Run: headless pygame with SDL's dummy video driver; simulated clock (each Clock.tick advances the game by its frame time, no real sleeping); random seed 0; keys injected as events and as key.get_pressed() state; no mouse input.
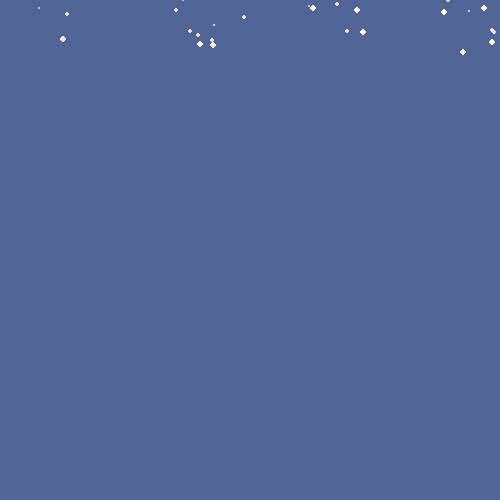
Frame 1 of 4 · flips 1–60 · no input
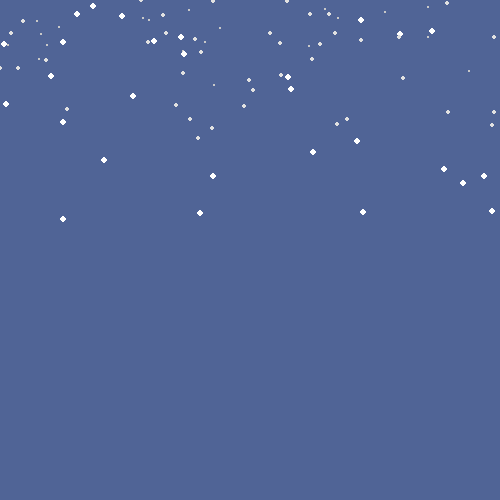
Frame 2 of 4 · flips 61–180 · tapped SPACE, RETURN · held RIGHT (→), D
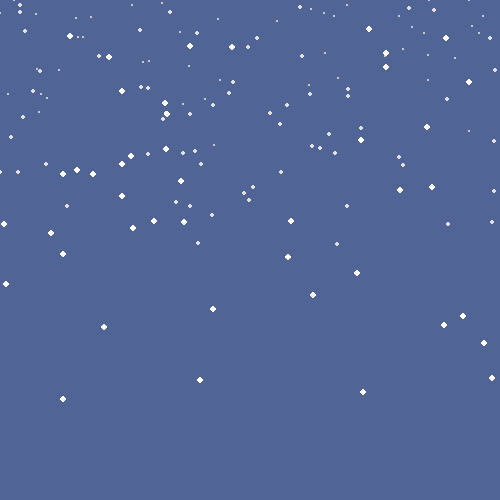
Frame 3 of 4 · flips 181–300 · held DOWN (↓), S
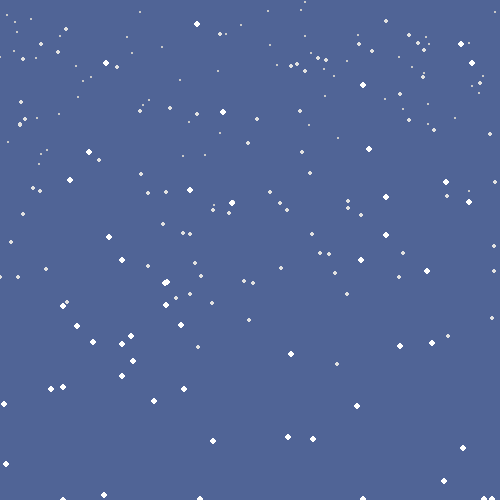
Frame 4 of 4 · flips 301–420 · held LEFT (←), A, UP (↑), W

The pygame program that drew these frames:

import pygame
import random
pygame.init()
screen = pygame.display.set_mode((500, 500))
pygame.display.set_caption('SNOW2')
bottom = 500

class snowflake:
    def __init__(self, size, color, fallen, x, y):
        self.size = size
        self.color = color
        self.fallen = fallen
        self.x = x
        self.y = y
        if not self.fallen:
            self.speed_x = 0#random.randint(-10, 10) / 100
            self.speed_y = random.randint(10,15) / 30 * self.size

    def move(self):
        if not self.fallen:
            self.x += self.speed_x
            self.y += self.speed_y
            if self.y > bottom:
                self.y = random.randint(-400, 0)
                snowflake_list.append(snowflake(self.size, self.color, True, self.x, bottom))
                self.x = random.randint(0, 500)
                return 0.01
        return 0

    def draw(self):
        pygame.draw.circle(screen, self.color, (self.x, self.y), self.size, self.size)

snowflake_list = []

for i in range(50):
    snowflake_list.append(snowflake(3, (255, 255, 255), False, random.randint(0, 500), random.randint(-400, 0)))
    snowflake_list.append(snowflake(2, (225, 225, 225), False, random.randint(0, 500), random.randint(-400, 0)))
    snowflake_list.append(snowflake(2, (225, 225, 225), False, random.randint(0, 500), random.randint(-400, 0)))
    snowflake_list.append(snowflake(1, (200, 200, 200), False, random.randint(0, 500), random.randint(-400, 0)))
    snowflake_list.append(snowflake(1, (200, 200, 200), False, random.randint(0, 500), random.randint(-400, 0)))
    snowflake_list.append(snowflake(1, (200, 200, 200), False, random.randint(0, 500), random.randint(-400, 0)))

while True:
    screen.fill((80, 100, 150))
    #pygame.time.delay(10)

    for event in pygame.event.get():
        if event.type == pygame.QUIT:
            exit()

    for i in snowflake_list:
        bottom -= i.move()
        i.draw()

    pygame.display.update()
